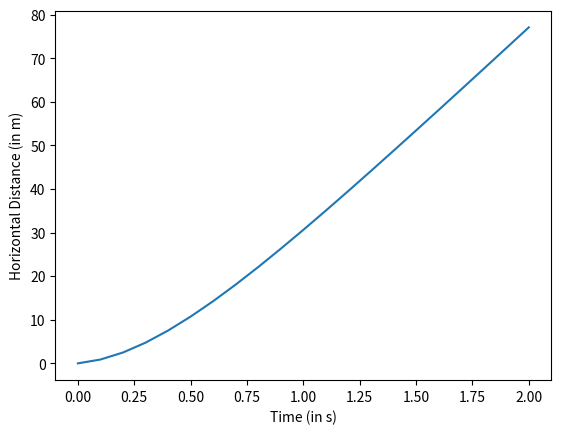
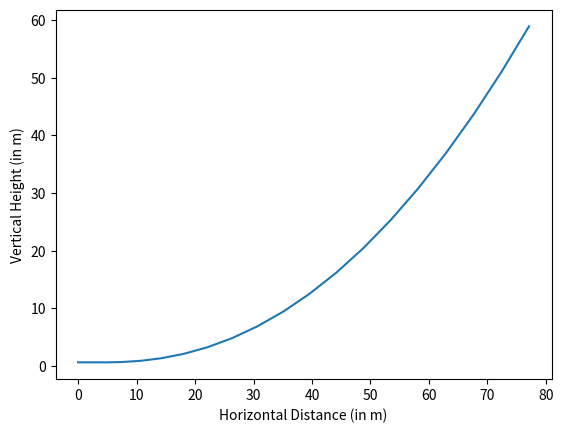

These charts were generated, in order, by the following Python code:
from matplotlib import pyplot as plt
sample_time = [0]         #Time in seconds
x_coordinate = [0]        #Horizontal Distance in m
y_coordinate = [0.61]     #Vertical Distance in m
a = 137.8                 #First Coefficient in the Thrust Equation
b = 2.4                   #Second Coefficient in the Thrust Equation
density = 1.225           #Density of Air in kg/m^3
Cl = 0.5                  #Lift Coefficient
Cd = 0.1                  #Drag Coefficient
span = 1                  #wing span in m
chord = 0.16              #Chord of the wing
S = chord*span            #Wing Planform Area in m^2
mass = 1.5                #mass of the plane in kg
weight = 9.81*mass        #total weight of the plane in N
max_takeoff_dist = 2.4    #maximum take-off distance in m
takeoff_height = 0.61     #take-off height above the ground in m
coeff_friction = 0.04     #coefficient of rolling friction
roll_resistance = 9.81*weight*coeff_friction      #total rolling resistance (lift neglected) in N
v_wind = 0                #Positve if head wind and negative if tail wind
v_h = v_wind              #horizontal velocity in m/s
v_v = 0                   #vertical velocity in m/s
delta_t = 0.1            #time step taken for each loop
for i in range(20):
    sample_time.append(round(sample_time[i]+delta_t,2))    #Array of time samples
    thrust = a - b*v_h    #Thrust as a function of velocity
    drag = 0.5*density*Cd*S*v_h**2    #Drag force
    lift = 0.5*density*Cl*S*v_h**2    #Lift force

    # For tracking the variation of horizontal distance

    if thrust > drag:
        if x_coordinate[i] < max_takeoff_dist and y_coordinate[i] == 0.61:
            acc_h = (thrust - drag - roll_resistance) / mass   #Acceleration in horizontal direction with rolling resistance
        else:
            acc_h = (thrust - drag) / mass    #Acceleration in horizontal direction without rolling resistance
        v_h = v_h + acc_h * delta_t
        x_coordinate.append(round(x_coordinate[i] + v_h * delta_t, 2))
    else:
        x_coordinate.append(round(x_coordinate[i] + v_h * delta_t, 2))

    # For tracking the variation of the vertical height

    if lift <= weight and x_coordinate[i] <= max_takeoff_dist:
        y_coordinate.append(takeoff_height)
    elif (lift > weight or x_coordinate[i] > max_takeoff_dist) and y_coordinate[i]>=0:
        acc_v = (lift-weight)/mass    #Acceleration in vertical direction
        v_v = v_v + acc_v*delta_t
        y_coordinate.append(round(y_coordinate[i]+v_v*delta_t,2))
    else:
        y_coordinate.append(0.00)

plt.figure(1)
plt.plot(sample_time,x_coordinate)
plt.xlabel('Time (in s)')
plt.ylabel('Horizontal Distance (in m)')
plt.figure(2)
plt.plot(x_coordinate,y_coordinate)
plt.xlabel('Horizontal Distance (in m)')
plt.ylabel('Vertical Height (in m)')
plt.show()
